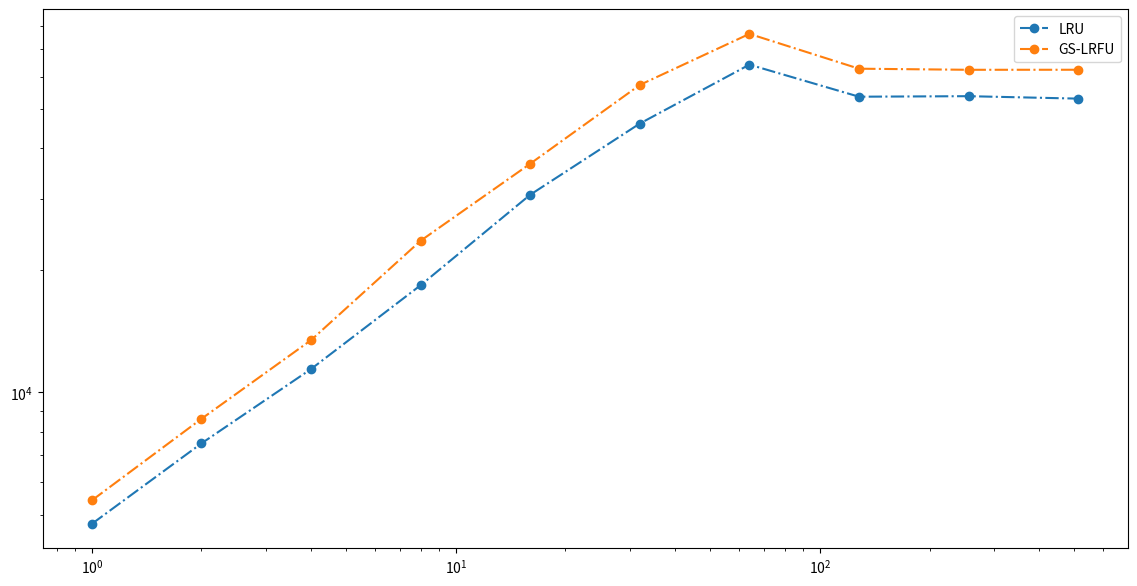

Here is the Python script that generated this plot: (Note: this script raises an exception after producing the figure.)
import matplotlib.pyplot as plt
import numpy as np

threads_displayed = 10
data = {
    "tps": {
        "lru": [4744.19, 7488.77, 11417.57, 18369.07, 30691.91, 45962.01, 64197.73, 53522.28, 53681.52, 52942.06],
        "gs-lrfu": [5419.63, 8608.72, 13451.86, 23638.03, 36596.83, 57214.80, 76438.50, 62737.08, 62348.38, 62363.91],
    },
    "avg_lat": {
        "lru": [0.1909, 0.2551, 0.3338, 0.4110, 0.4859, 0.6066, 0.8603, 2.2697, 4.7334, 9.2552],
        "gs-lrfu": [0.1708, 0.2218, 0.2871, 0.3417, 0.4076, 0.5180, 0.7448, 1.9328, 3.8810, 7.9703],
    },
    "mem_lat": {
        "lru": [0.0598, 0.0703, 0.0799, 0.0711, 0.0993, 0.1604, 0.2822, 0.5712, 1.4768, 3.8671],
        "gs-lrfu": [0.0602, 0.0718, 0.0817, 0.0739, 0.1064, 0.1716, 0.3125, 0.5686, 1.5739, 4.1545],
    },
    "rdb_lat": {
        "lru": [0.2724, 0.3699, 0.4915, 0.6220, 0.7258, 0.8830, 1.2166, 3.2670, 6.6149, 12.3679],
        "gs-lrfu": [0.2840, 0.3754, 0.4974, 0.6155, 0.7158, 0.8720, 1.1845, 3.2686, 6.1517, 11.6957],
    },
}

threads = [2 ** k for k in range(0, 10)]
# threads[-2] = threads[-1] = threads[-3]
def tps():
    fig, ax = plt.subplots(figsize=(14, 7))
    ax.plot(threads[:threads_displayed], data["tps"]["lru"][:threads_displayed], label="LRU", marker='o', linestyle='-.')
    ax.plot(threads[:threads_displayed], data["tps"]["gs-lrfu"][:threads_displayed], label="GS-LRFU", marker='o', linestyle='-.')
    ax.set_xscale('log')
    ax.set_yscale('log')
    plt.legend()
    plt.savefig("local/vis_memc_rdb_tp.png")
    plt.show()

def avg_lat():
    fig, ax = plt.subplots(figsize=(14, 7))
    ax.plot(threads[:threads_displayed], data["avg_lat"]["lru"][:threads_displayed], label="avg-LRU", color='r')
    ax.plot(threads[:threads_displayed], data["avg_lat"]["gs-lrfu"][:threads_displayed], label="avg-GS-LRFU", color='b')

    ax.plot(threads[:threads_displayed], data["mem_lat"]["lru"][:threads_displayed], label="mem-LRU", color='r')
    ax.plot(threads[:threads_displayed], data["mem_lat"]["gs-lrfu"][:threads_displayed], label="mem-GS-LRFU", color='b')

    ax.plot(threads[:threads_displayed], data["rdb_lat"]["lru"][:threads_displayed], label="rdb-LRU", color='r')
    ax.plot(threads[:threads_displayed], data["rdb_lat"]["gs-lrfu"][:threads_displayed], label="rdb-GS-LRFU", color='b')
    # ax.set_xscale('log')
    # ax.set_yscale('log')
    plt.legend()
    plt.savefig("local/vis_memc_rdb_avglat.png")
    plt.show()

if __name__ == "__main__":
    tps()
    avg_lat()